Dataset: deep_learn (GitHub, jsnagai/Automated-Stomata-Classification-and-Detection-in-Microscope-Images-of-Maize-Cultivars). Classes: erro, stoma.

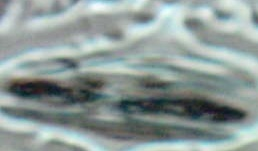
Label: stoma

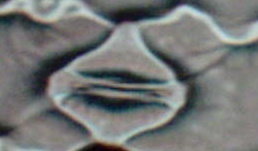
Label: stoma

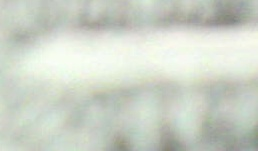
Label: erro

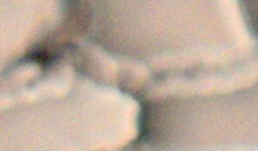
Label: erro

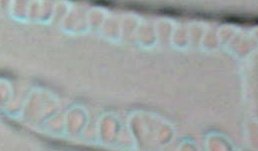
Label: erro

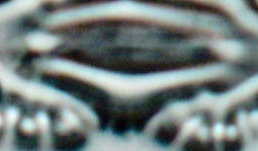
Label: stoma
